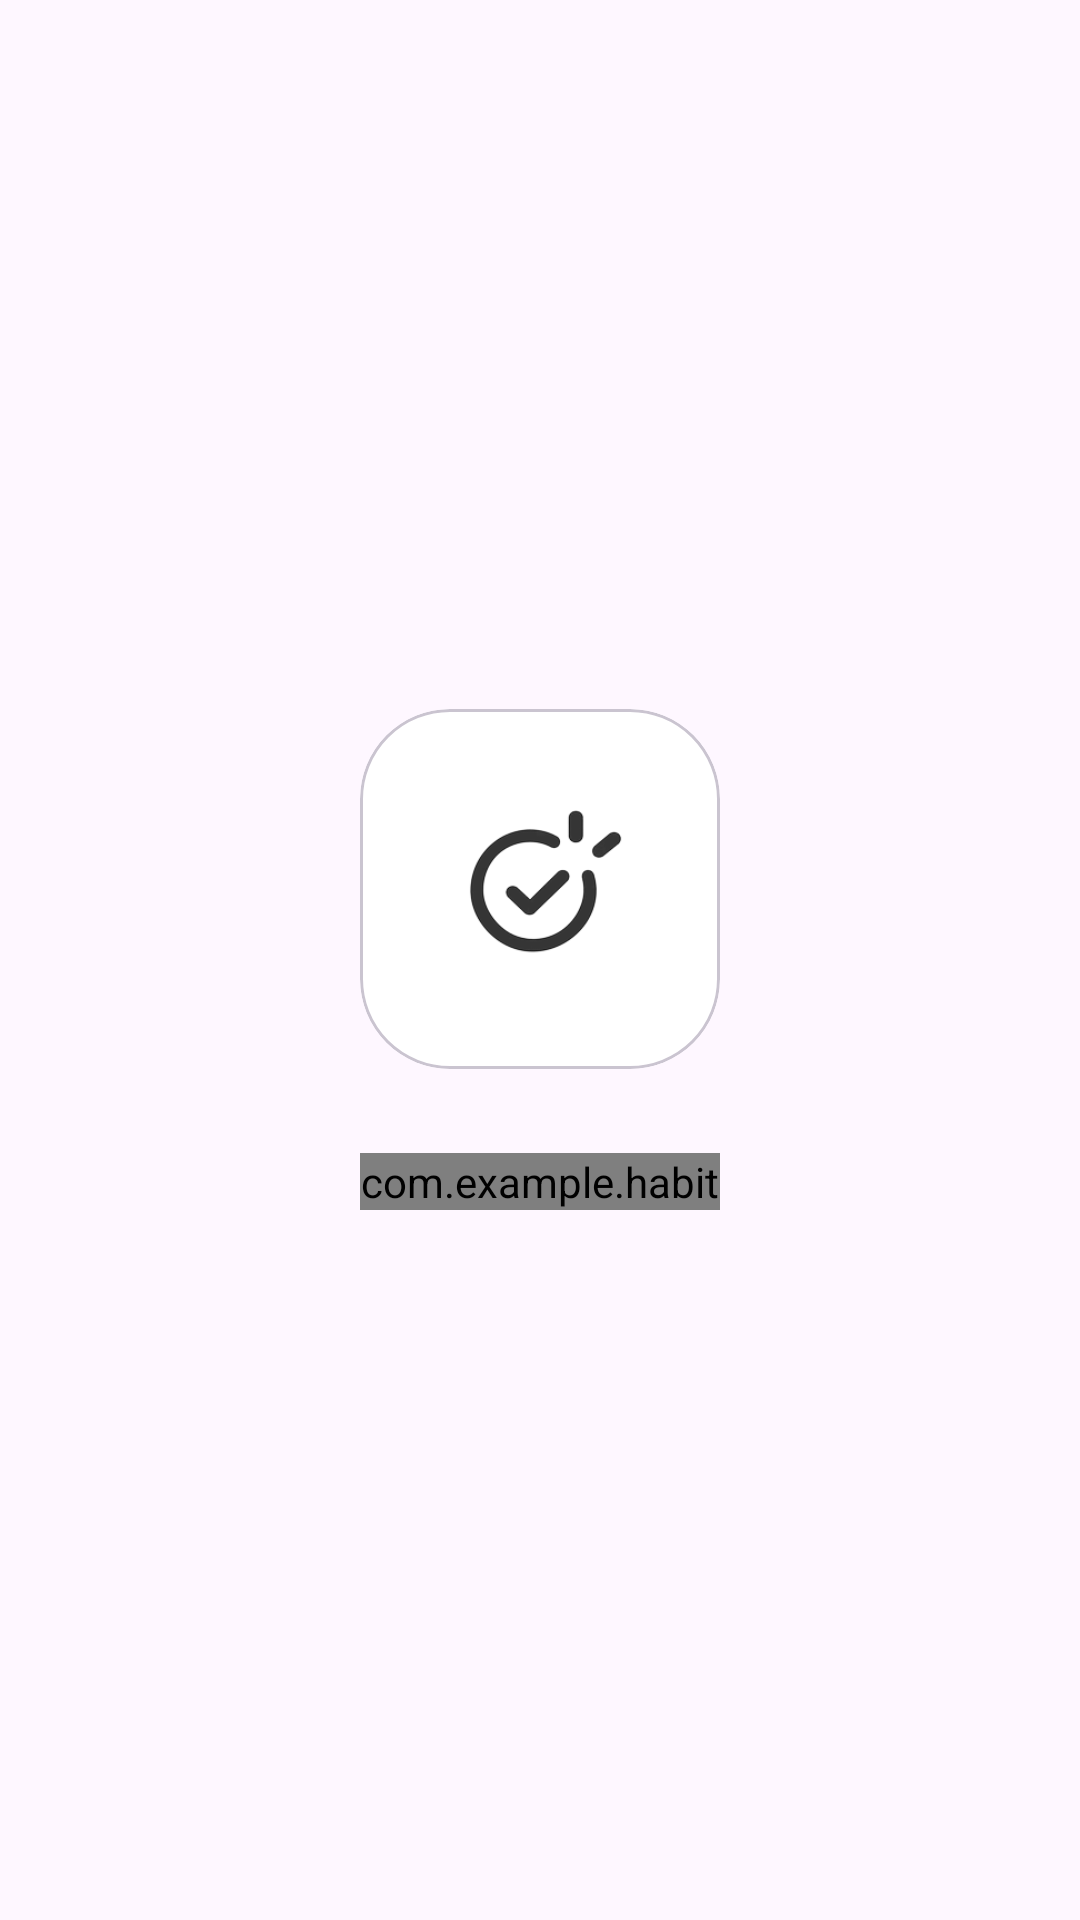

Write the Android layout XML for this screen, with the resource values it uses.
<!-- AndroidManifest.xml: activity theme Theme.Habit -->
<!-- res/layout/activity_splash.xml -->
<?xml version="1.0" encoding="utf-8"?>
<FrameLayout xmlns:android="http://schemas.android.com/apk/res/android"
    xmlns:app="http://schemas.android.com/apk/res-auto"
    android:layout_width="match_parent"
    android:layout_height="match_parent"
    android:background="?android:attr/colorBackground">

    <LinearLayout
        android:layout_width="wrap_content"
        android:layout_height="wrap_content"
        android:layout_gravity="center"
        android:gravity="center"
        android:orientation="vertical"
        android:paddingHorizontal="32dp">

        
        <com.google.android.material.card.MaterialCardView
            android:id="@+id/splashIcon"
            android:layout_width="120dp"
            android:layout_height="120dp"
            app:cardBackgroundColor="@android:color/white"
            app:cardCornerRadius="30dp"
            app:cardElevation="0dp">

            <ImageView
                android:layout_width="match_parent"
                android:layout_height="match_parent"
                android:contentDescription="@string/app_name"
                android:scaleType="fitCenter"
                android:src="@mipmap/ic_launcher_foreground" />

        </com.google.android.material.card.MaterialCardView>

        
        <com.example.habit.SplashTextAnimationView
            android:id="@+id/splashTagline"
            android:layout_width="match_parent"
            android:layout_height="wrap_content"
            android:layout_marginTop="28dp" />

    </LinearLayout>

    
    <TextView
        android:id="@+id/tvTapHint"
        android:layout_width="wrap_content"
        android:layout_height="wrap_content"
        android:layout_gravity="bottom|center_horizontal"
        android:layout_marginBottom="64dp"
        android:background="?attr/selectableItemBackgroundBorderless"
        android:letterSpacing="0.08"
        android:padding="12dp"
        android:text="@string/splash_tap_hint"
        android:textColor="?android:attr/textColorSecondary"
        android:textSize="15sp"
        android:visibility="gone" />

</FrameLayout>
<!-- resources referenced by this layout -->
<resources>
  <!-- mipmap ic_launcher_foreground: png bitmap (mipmap-hdpi, 3779 bytes) -->
  <string name="app_name">Habit</string>
  <string name="splash_tap_hint">轻触屏幕继续</string>
  <style name="Theme.Habit" parent="Theme.Material3.DayNight.NoActionBar" />
</resources>
